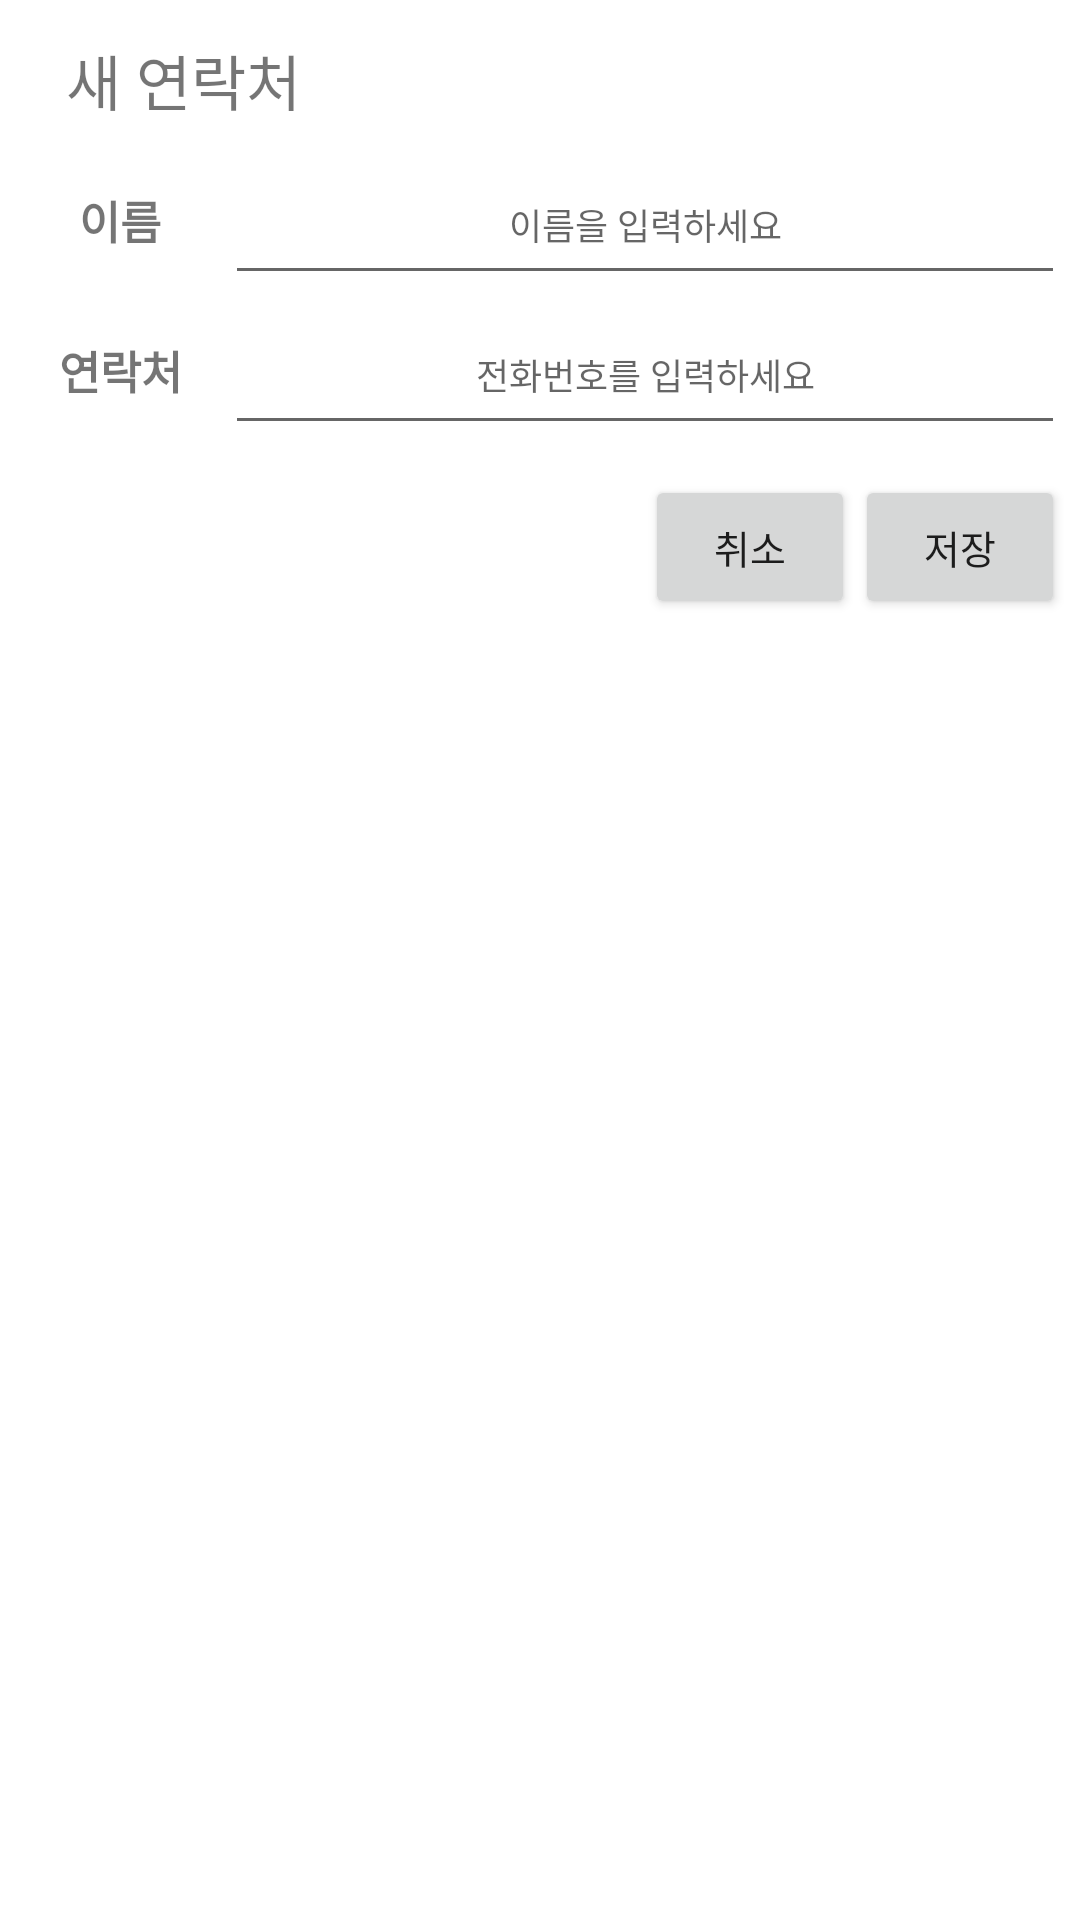

Write the Android layout XML for this screen, with the resource values it uses.
<!-- AndroidManifest.xml: application theme AppTheme -->
<!-- res/layout/addperson_dialog.xml -->
<?xml version="1.0" encoding="utf-8"?>
<LinearLayout xmlns:android="http://schemas.android.com/apk/res/android"
    xmlns:app="http://schemas.android.com/apk/res-auto"
    android:id="@+id/addpersondialog"
    android:layout_width="250dp"
    android:layout_height="wrap_content"
    android:layout_gravity="center_vertical|center_horizontal"
    android:orientation="vertical"
    android:padding="5dp" >
    <TextView
        android:layout_width="match_parent"
        android:layout_height="wrap_content"
        android:text="새 연락처"
        android:textSize="20dp"
        android:layout_marginLeft="10sp"
        android:padding="7sp"/>

    <LinearLayout
        android:layout_width="match_parent"
        android:layout_height="50dp"
        android:orientation="horizontal"
        android:weightSum="5">

        <TextView
            android:id="@+id/name"
            android:layout_width="0dp"
            android:layout_height="match_parent"
            android:layout_weight="1"
            android:text="이름"
            android:textSize="15dp"
            android:textStyle="bold"
            android:gravity="center"/>

        <EditText
            android:id="@+id/inputName"
            android:layout_width="0dp"
            android:layout_height="match_parent"
            android:layout_weight="4"
            android:hint="이름을 입력하세요"
            android:textSize="12sp"
            android:gravity="center"/>
    </LinearLayout>

    <LinearLayout
        android:layout_width="match_parent"
        android:layout_height="50dp"
        android:orientation="horizontal"
        android:layout_marginBottom="10dp"
        android:weightSum="5">

        <TextView
            android:id="@+id/phonenumber"
            android:layout_width="0dp"
            android:layout_height="match_parent"
            android:layout_weight="1"
            android:text="연락처"
            android:textSize="15dp"
            android:textStyle="bold"
            android:gravity="center"/>

        <EditText
            android:id="@+id/inputPhonenumber"
            android:layout_width="0dp"
            android:layout_height="match_parent"
            android:layout_weight="4"
            android:hint="전화번호를 입력하세요"
            android:textSize="12sp"
            android:gravity="center"/>
    </LinearLayout>

    <LinearLayout
        android:layout_width="match_parent"
        android:layout_height="wrap_content"
        android:orientation="horizontal"
        android:layout_gravity="center_horizontal"
        android:weightSum="10">

        <View
            android:layout_width="0dp"
            android:layout_height="0dp"
            android:layout_weight="6"/>

        <Button
            android:id="@+id/cancelbutton"
            android:layout_width="0dp"
            android:layout_height="wrap_content"
            android:layout_weight="2"
            android:text="취소"
            android:textSize="13dp" />

        <Button android:id="@+id/savebutton"
            android:layout_width="0dp"
            android:layout_height="wrap_content"
            android:layout_weight="2"
            android:textSize="13dp"
            android:text="저장"/>
    </LinearLayout>
</LinearLayout>
<!-- resources referenced by this layout -->
<resources>
  <style name="AppTheme" parent="@style/Theme.MaterialComponents.Light.DarkActionBar">
          
          <item name="colorPrimary">@color/colorPrimary</item>
          <item name="android:windowIsTranslucent">false</item>
          <item name="colorPrimaryDark">@color/colorPrimaryDark</item>
          <item name="colorAccent">@color/colorAccent</item>
      </style>
  <color name="colorPrimary">#272626</color>
  <color name="colorPrimaryDark">#272626</color>
  <color name="colorAccent">#000000</color>
</resources>
